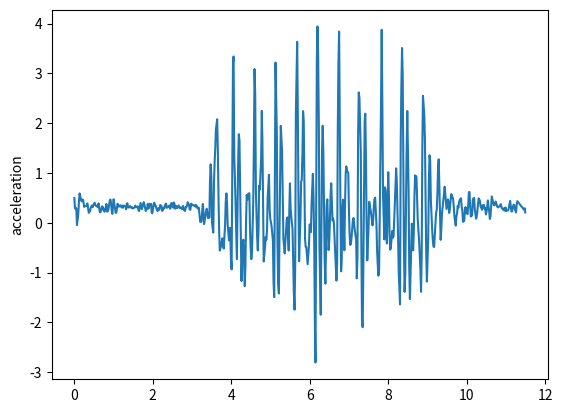

Recreate this plot in Python.
import matplotlib.pyplot as plt
t = [0, 0.017, 0.033, 0.05, 0.068, 0.1, 0.118, 0.134, 0.15, 0.184, 0.202, 0.22, 0.234, 0.251, 0.268, 0.301, 0.318, 0.334, 0.351, 0.368, 0.401, 0.419, 0.434, 0.451, 0.468, 0.502, 0.519, 0.536, 0.551, 0.568, 0.601, 0.619, 0.635, 0.652, 0.669, 0.702, 0.719, 0.735, 0.752, 0.769, 0.803, 0.818, 0.836, 0.852, 0.869, 0.903, 0.919, 0.936, 0.952, 0.969, 1.002, 1.02, 1.036, 1.053, 1.07, 1.102, 1.119, 1.137, 1.153, 1.169, 1.203, 1.221, 1.237, 1.254, 1.27, 1.305, 1.32, 1.337, 1.354, 1.37, 1.404, 1.421, 1.437, 1.454, 1.47, 1.488, 1.521, 1.538, 1.554, 1.57, 1.588, 1.621, 1.638, 1.654, 1.671, 1.688, 1.721, 1.738, 1.755, 1.771, 1.789, 1.821, 1.838, 1.855, 1.872, 1.89, 1.922, 1.938, 1.956, 1.972, 1.989, 2.022, 2.039, 2.055, 2.073, 2.089, 2.123, 2.14, 2.156, 2.172, 2.189, 2.223, 2.239, 2.256, 2.272, 2.292, 2.308, 2.339, 2.356, 2.373, 2.389, 2.424, 2.442, 2.456, 2.473, 2.49, 2.523, 2.54, 2.557, 2.573, 2.591, 2.623, 2.64, 2.658, 2.673, 2.69, 2.723, 2.74, 2.757, 2.774, 2.791, 2.823, 2.841, 2.858, 2.874, 2.891, 2.924, 2.941, 2.958, 2.975, 2.991, 3.008, 3.041, 3.058, 3.074, 3.092, 3.108, 3.142, 3.158, 3.174, 3.191, 3.209, 3.242, 3.258, 3.276, 3.293, 3.308, 3.341, 3.359, 3.375, 3.391, 3.409, 3.443, 3.458, 3.476, 3.492, 3.509, 3.542, 3.56, 3.577, 3.593, 3.609, 3.642, 3.659, 3.675, 3.692, 3.709, 3.744, 3.759, 3.776, 3.793, 3.809, 3.843, 3.86, 3.877, 3.894, 3.909, 3.944, 3.963, 3.978, 3.994, 4.01, 4.045, 4.06, 4.077, 4.094, 4.11, 4.144, 4.161, 4.178, 4.193, 4.21, 4.228, 4.261, 4.277, 4.294, 4.31, 4.345, 4.361, 4.377, 4.395, 4.411, 4.427, 4.462, 4.478, 4.494, 4.512, 4.529, 4.561, 4.579, 4.594, 4.611, 4.629, 4.661, 4.678, 4.696, 4.711, 4.728, 4.762, 4.779, 4.795, 4.813, 4.828, 4.862, 4.88, 4.895, 4.912, 4.929, 4.962, 4.979, 4.996, 5.012, 5.029, 5.062, 5.079, 5.096, 5.113, 5.129, 5.163, 5.179, 5.196, 5.215, 5.231, 5.263, 5.281, 5.296, 5.313, 5.33, 5.364, 5.38, 5.397, 5.413, 5.432, 5.465, 5.481, 5.497, 5.513, 5.53, 5.563, 5.581, 5.597, 5.614, 5.631, 5.648, 5.681, 5.698, 5.714, 5.73, 5.765, 5.781, 5.798, 5.816, 5.831, 5.848, 5.882, 5.898, 5.914, 5.931, 5.948, 5.982, 5.998, 6.014, 6.031, 6.049, 6.081, 6.098, 6.116, 6.132, 6.148, 6.182, 6.198, 6.216, 6.234, 6.249, 6.282, 6.298, 6.315, 6.332, 6.349, 6.382, 6.4, 6.417, 6.432, 6.45, 6.482, 6.499, 6.516, 6.533, 6.549, 6.582, 6.599, 6.616, 6.633, 6.65, 6.682, 6.7, 6.716, 6.733, 6.75, 6.783, 6.801, 6.817, 6.833, 6.85, 6.884, 6.9, 6.918, 6.933, 6.95, 6.984, 7, 7.017, 7.034, 7.05, 7.068, 7.101, 7.118, 7.135, 7.152, 7.185, 7.201, 7.218, 7.235, 7.251, 7.268, 7.302, 7.318, 7.334, 7.351, 7.368, 7.402, 7.418, 7.434, 7.451, 7.468, 7.501, 7.518, 7.536, 7.552, 7.568, 7.602, 7.619, 7.635, 7.652, 7.669, 7.702, 7.719, 7.735, 7.752, 7.77, 7.802, 7.819, 7.836, 7.853, 7.869, 7.903, 7.919, 7.937, 7.953, 7.969, 8.002, 8.019, 8.036, 8.053, 8.069, 8.103, 8.119, 8.138, 8.153, 8.169, 8.204, 8.22, 8.238, 8.254, 8.27, 8.303, 8.321, 8.337, 8.355, 8.371, 8.403, 8.42, 8.437, 8.453, 8.47, 8.488, 8.521, 8.537, 8.555, 8.57, 8.604, 8.621, 8.637, 8.654, 8.671, 8.687, 8.722, 8.739, 8.754, 8.771, 8.788, 8.822, 8.839, 8.855, 8.871, 8.888, 8.922, 8.938, 8.955, 8.971, 8.988, 9.022, 9.039, 9.055, 9.072, 9.089, 9.122, 9.14, 9.155, 9.172, 9.191, 9.222, 9.24, 9.257, 9.272, 9.289, 9.322, 9.339, 9.356, 9.373, 9.389, 9.424, 9.441, 9.456, 9.473, 9.489, 9.523, 9.539, 9.556, 9.573, 9.589, 9.608, 9.64, 9.658, 9.674, 9.69, 9.723, 9.741, 9.757, 9.774, 9.79, 9.809, 9.841, 9.858, 9.874, 9.891, 9.908, 9.941, 9.957, 9.974, 9.991, 10.024, 10.041, 10.058, 10.075, 10.091, 10.108, 10.142, 10.158, 10.174, 10.192, 10.209, 10.243, 10.258, 10.275, 10.291, 10.309, 10.342, 10.358, 10.375, 10.392, 10.408, 10.443, 10.458, 10.475, 10.493, 10.509, 10.543, 10.559, 10.575, 10.593, 10.609, 10.642, 10.66, 10.675, 10.692, 10.711, 10.742, 10.759, 10.776, 10.793, 10.809, 10.842, 10.86, 10.876, 10.893, 10.91, 10.943, 10.959, 10.977, 10.993, 11.011, 11.043, 11.06, 11.076, 11.093, 11.11, 11.143, 11.16, 11.177, 11.198, 11.214, 11.228, 11.26, 11.279, 11.295, 11.46, 11.462, 11.463, 11.464, 11.465, 11.466, 11.466, 11.467, 11.483, 11.495]
y = [0.498233, 0.288612, 0.302094, 0.292577, -0.0453634, 0.174637, 0.43166, 0.590445, 0.534298, 0.43036, 0.448509, 0.468484, 0.416689, 0.320198, 0.332224, 0.33828, 0.357431, 0.389653, 0.295563, 0.200626, 0.235413, 0.304391, 0.329952, 0.348718, 0.31617, 0.379469, 0.40299, 0.361365, 0.344583, 0.334537, 0.315215, 0.390547, 0.285455, 0.212318, 0.215259, 0.32826, 0.3285, 0.261497, 0.284533, 0.221481, 0.309135, 0.379084, 0.224274, 0.231643, 0.272437, 0.442385, 0.467792, 0.401085, 0.24728, 0.180098, 0.473515, 0.367654, 0.300903, 0.202167, 0.200712, 0.383385, 0.347773, 0.323522, 0.346267, 0.352671, 0.310687, 0.34819, 0.300338, 0.346991, 0.338892, 0.326016, 0.272566, 0.383552, 0.393326, 0.308664, 0.311077, 0.33685, 0.316675, 0.302653, 0.314255, 0.290338, 0.300845, 0.315844, 0.347146, 0.313003, 0.312563, 0.330841, 0.242672, 0.239638, 0.320245, 0.399885, 0.274622, 0.31786, 0.382387, 0.415468, 0.36161, 0.238093, 0.263596, 0.288858, 0.379695, 0.285711, 0.383719, 0.369363, 0.378974, 0.203408, 0.19247, 0.372631, 0.405071, 0.350563, 0.347559, 0.295465, 0.235992, 0.293806, 0.257513, 0.272386, 0.357107, 0.338723, 0.239464, 0.253611, 0.297888, 0.28893, 0.350033, 0.387238, 0.300786, 0.322312, 0.31376, 0.348291, 0.282934, 0.305947, 0.398771, 0.39305, 0.302934, 0.410473, 0.364936, 0.283582, 0.340833, 0.296789, 0.322656, 0.348923, 0.328015, 0.292739, 0.309828, 0.280247, 0.285359, 0.338419, 0.261354, 0.237973, 0.317534, 0.318422, 0.345573, 0.415041, 0.355008, 0.268367, 0.26131, 0.386249, 0.351526, 0.366765, 0.348375, 0.344575, 0.353074, 0.322614, 0.355354, 0.288678, 0.304893, 0.305805, 0.162943, 0.0181894, 0.022892, 0.211651, 0.379769, 0.214591, -0.0269394, 0.145437, 0.224505, 0.2837, 0.207942, 0.0943651, 0.105612, 0.807837, 1.17454, 0.926522, 0.00560474, -0.195059, 0.793259, 1.2168, 1.49107, 1.8738, 2.08004, 1.43861, 0.543392, -0.178589, -0.556343, -0.450962, -0.374723, -0.31177, -0.452468, -0.515796, -0.0532122, 0.424418, 0.591317, 0.374987, -0.032526, -0.352623, -0.100367, -0.260635, -0.74794, -0.93535, 3.20526, 3.34064, 1.34794, 0.895041, 0.37397, -0.729941, 0.35679, 1.28042, 1.7802, 1.65586, 0.678297, -1.16912, -0.740189, -0.380822, -0.338974, -1.27126, -0.89285, 0.00121498, 0.560036, 0.460644, 0.575945, 0.595172, -0.097393, -0.481069, -0.72996, -0.575046, 0.413391, 1.62275, 3.08758, 2.6014, 0.6297, -0.306316, -0.554121, -0.118531, 0.747066, 0.666329, 1.26381, 2.24826, 1.62445, 0.240161, -0.776326, -0.483481, -0.282615, -0.339317, -0.158417, 0.509067, 0.964445, 0.281136, 0.0715399, 0.0144033, -0.071619, -0.347964, -1.19281, -1.49113, 0.959336, 3.21932, 1.7894, -0.395104, -1.22802, -1.42095, -0.144792, 1.9471, 1.65363, 1.44805, 0.583868, -0.32035, -0.613423, -0.373917, -0.184687, 0.0539102, 0.108986, -0.556223, 0.268268, 0.792725, 0.298897, 0.123485, -0.13405, -0.872812, -1.42431, -1.7447, -0.835272, 2.20139, 3.63428, 2.18044, 0.483704, -0.770075, 0.109364, 0.823805, 0.862871, 1.4149, 2.24456, 2.05545, -0.32695, -0.483419, -0.486231, -0.653249, -0.831179, -0.452801, -0.032403, -0.0619221, -0.186819, 0.389206, 0.984156, 0.511476, -0.446835, -2.00477, -2.80481, 3.24795, 3.94362, 3.36658, 1.88446, -0.499449, -1.84572, -0.141121, 1.46275, 1.94882, 1.3859, -0.755981, -1.22124, -0.457262, 0.358002, 0.471283, -0.546987, -0.363053, 0.048502, 0.560646, 0.793905, 0.0478048, 0.086093, 0.0122957, -0.275828, -0.595353, -1.16018, -0.797431, 1.86178, 3.18998, 3.84219, 0.412433, -0.974702, -0.732055, 0.263795, 0.464852, -0.551243, 0.335896, 0.989824, 1.1326, 1.04954, 0.998324, 0.276821, -0.215346, -0.444367, -0.420152, -0.291576, 0.0507421, 0.0960455, -0.0416574, -0.162663, -0.338616, -1.11477, -0.691192, 1.80028, 2.61973, 2.5102, 1.45273, -0.539438, -1.97096, -2.09628, -0.891604, 2.04583, 2.19216, 1.33496, -0.0261831, -0.754338, -0.0738687, 0.422598, 0.319661, 0.263847, 0.172049, -0.0515232, 0.0674572, 0.325882, 0.475038, 0.506333, -0.0206079, -0.565515, -0.837115, -1.06133, -0.938712, 1.20516, 2.41371, 3.87714, 2.35492, 0.59645, -0.333741, 0.712897, 0.637574, -0.205065, -0.41515, 1.01767, 0.57667, -0.200437, -0.538722, -0.497139, -0.163552, -0.299342, -0.276067, 0.0497446, 0.353274, 1.09495, 0.844181, 0.276959, -0.297169, -0.983183, -1.63877, 1.65295, 2.73629, 3.51105, 2.98831, -0.523174, -1.38796, -1.01848, 0.251193, 1.40107, 2.24595, 0.680093, -0.868876, -1.53117, -1.04983, -0.0168343, -0.144878, -0.551842, -0.210809, 0.545459, 0.953855, 0.927392, 0.483376, 0.0847483, -0.142962, -0.331125, -0.913451, -1.38702, -0.670841, 1.42248, 2.54984, 2.15775, 1.66426, 0.385309, -0.637839, -1.17994, -0.297911, 0.844933, 1.35669, 1.24626, 0.462455, -0.13013, -0.35895, -0.475473, -0.486469, -0.238256, 0.196525, 0.270012, 0.602388, 1.09765, 1.27531, 0.171679, -0.342302, -0.116573, 0.19603, 0.31511, 0.575235, 0.72424, 0.591213, 0.453926, 0.278395, 0.469284, 0.421247, 0.198959, 0.27788, 0.428515, 0.576586, 0.519026, 0.460525, 0.313167, 0.129725, -0.055584, 0.133921, 0.187401, 0.34025, 0.296959, 0.420705, 0.482733, 0.493199, 0.326112, 0.251136, 0.0193672, 0.042161, 0.271228, 0.317422, 0.208578, 0.174959, 0.345204, 0.616312, 0.61862, 0.344198, 0.125853, 0.152677, 0.459301, 0.489404, 0.502181, 0.281156, 0.0816851, 0.130597, 0.231365, 0.377161, 0.491131, 0.435975, 0.322776, 0.305369, 0.261397, 0.351621, 0.357596, 0.278054, 0.296641, 0.168303, 0.221984, 0.450077, 0.319629, 0.236254, 0.0783272, 0.132508, 0.530681, 0.467963, 0.411815, 0.357975, 0.352633, 0.427241, 0.389936, 0.330882, 0.315826, 0.310526, 0.338368, 0.360014, 0.375303, 0.298698, 0.288864, 0.255908, 0.295097, 0.243404, 0.309123, 0.239224, 0.248227, 0.251154, 0.295389, 0.375746, 0.440459, 0.227501, 0.230219, 0.309946, 0.363826, 0.358611, 0.283566, 0.206241, 0.379996, 0.434867, 0.263493, 0.263493, 0.263493, 0.263493, 0.263493, 0.263493, 0.263493, 0.263493, 0.292708, 0.208846]
plt.plot(t,y)
plt.ylabel('acceleration')
plt.savefig("oh10")
plt.show()
plt.close()
